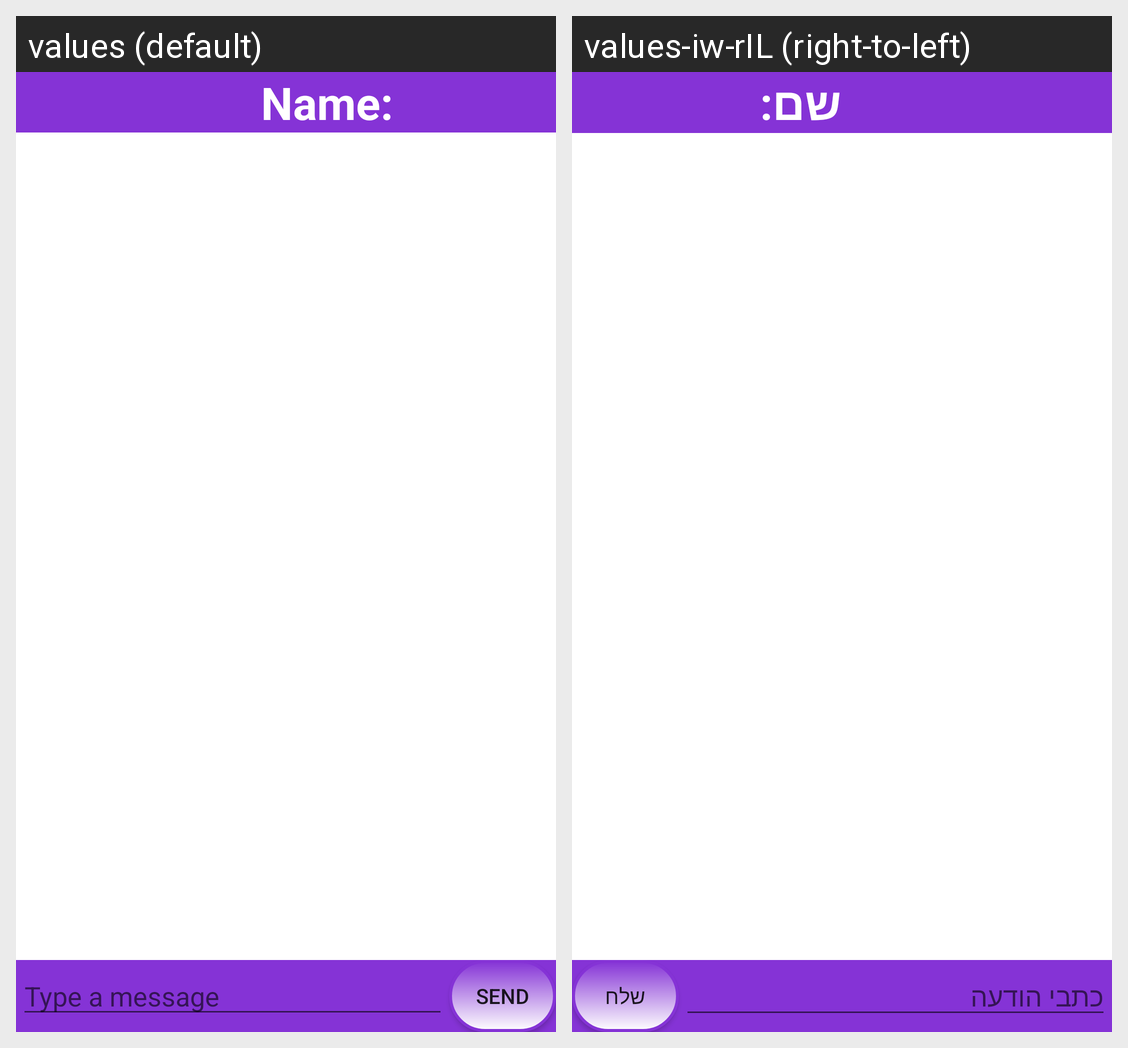

For this localized Android screen grid, give each drawn string resource with its value in every locale shown.
Android screen res/layout/chat.xml rendered under 2 locales, left to right: values (default), values-iw-rIL (right-to-left). Device: Nexus 5 (rendered at 1080×1920; each locale shown at half size, 540×960, under a caption strip naming it); theme Theme.DatingAppMine.
Strings drawn on this screen, with the default value and each locale's value (text and hints the layout hard-codes, and strings that could not be matched under every locale, appear in the picture but are not listed):

Name
  values: Name:
  values-iw-rIL: שם:

Type_a_message
  values: Type a message
  values-iw-rIL: כתבי הודעה

Send
  values: Send
  values-iw-rIL: שלח
